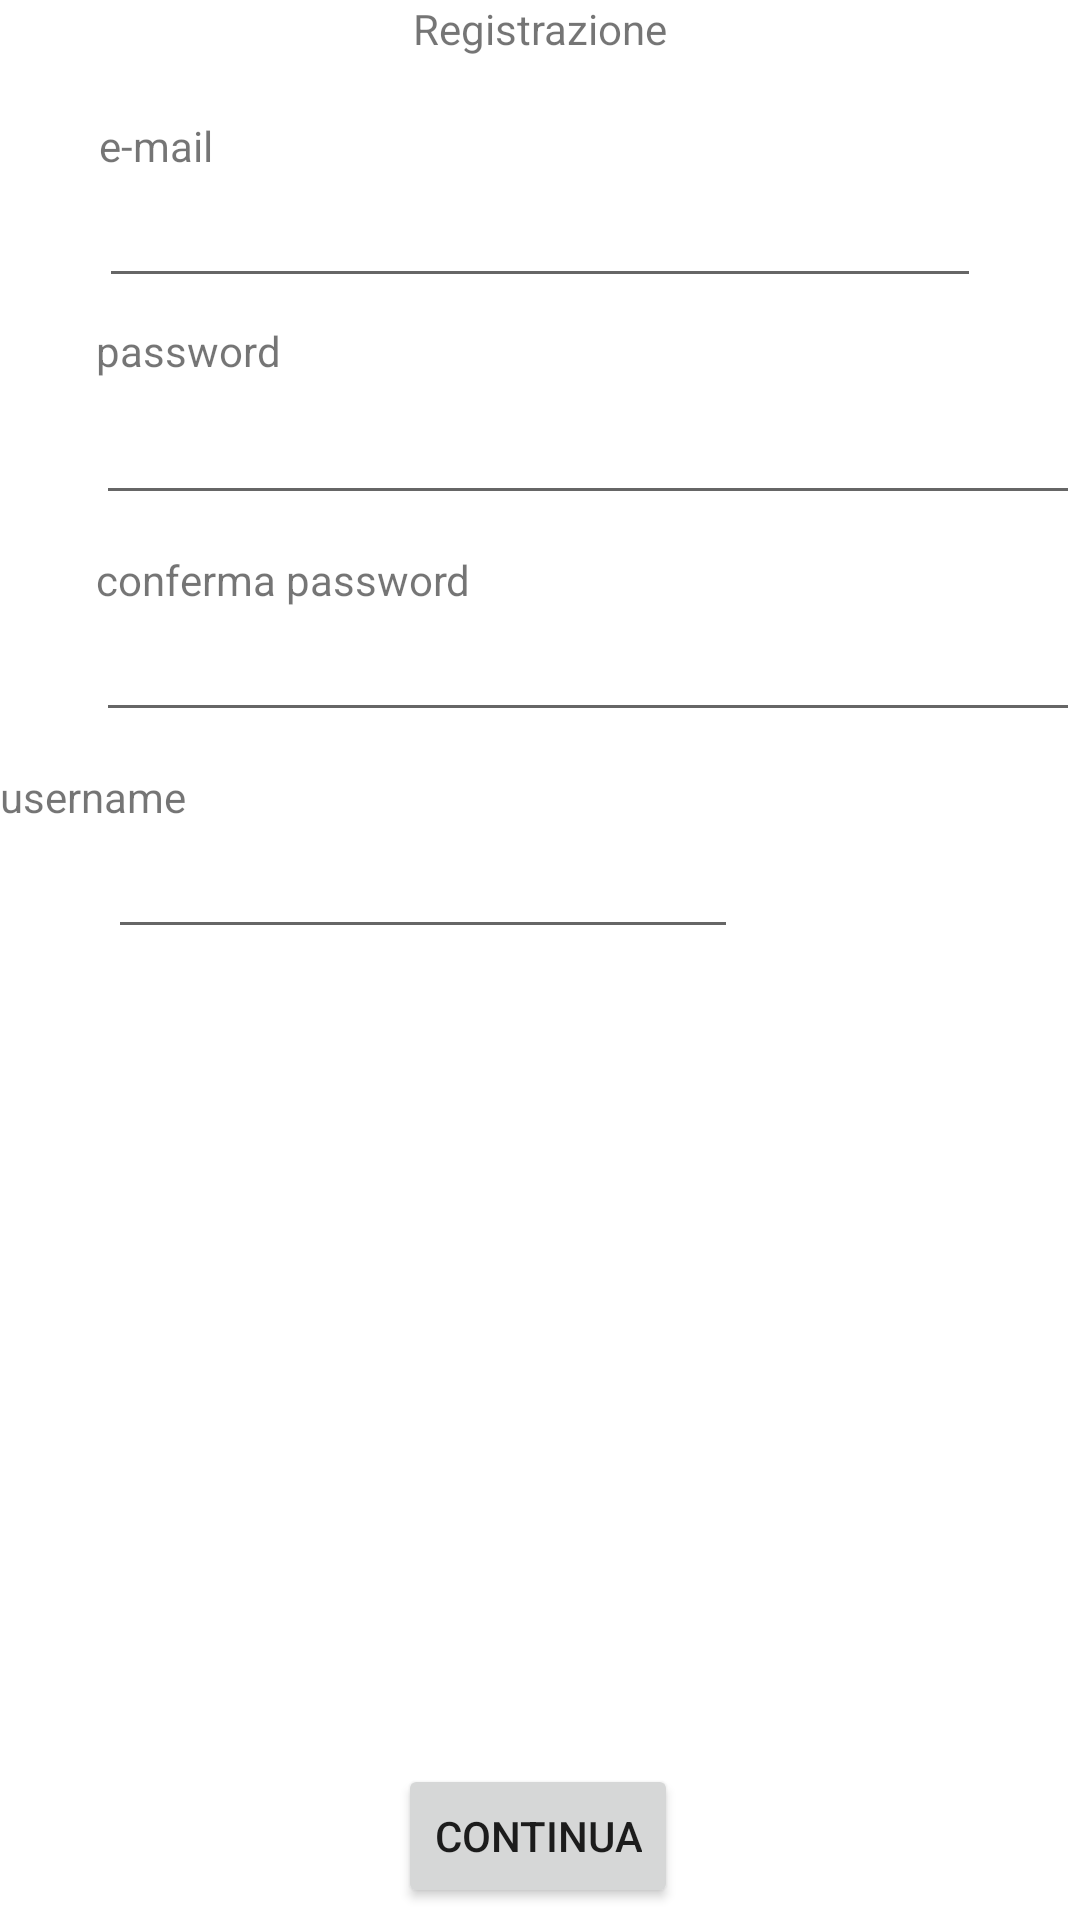

Write the Android layout XML for this screen, with the resource values it uses.
<!-- AndroidManifest.xml: application theme Theme.ProgettoINGSW -->
<!-- res/layout/fragment_registrati.xml -->
<?xml version="1.0" encoding="utf-8"?>
<androidx.constraintlayout.widget.ConstraintLayout xmlns:android="http://schemas.android.com/apk/res/android"
    xmlns:app="http://schemas.android.com/apk/res-auto"
    xmlns:tools="http://schemas.android.com/tools"
    android:layout_width="match_parent"
    android:layout_height="380dp"
    android:background="@color/white"
    tools:context=".GUI.RegistratiFragment">

    <Button
        android:id="@+id/Registrati_buttonContinua"
        android:layout_width="wrap_content"
        android:layout_height="wrap_content"
        android:layout_marginBottom="4dp"
        android:text="Continua"
        app:iconTint="#673AB7"
        app:layout_constraintBottom_toBottomOf="parent"
        app:layout_constraintEnd_toEndOf="parent"
        app:layout_constraintHorizontal_bias="0.498"
        app:layout_constraintStart_toStartOf="parent" />

    <TextView
        android:id="@+id/labelEmail"
        android:layout_width="wrap_content"
        android:layout_height="wrap_content"
        android:layout_marginStart="33dp"
        android:layout_marginTop="39dp"
        android:text="e-mail"
        app:layout_constraintStart_toStartOf="parent"
        app:layout_constraintTop_toTopOf="parent" />

    <EditText
        android:id="@+id/Registrati_textEmail"
        android:layout_width="match_parent"
        android:layout_height="wrap_content"
        android:layout_marginStart="33dp"
        android:layout_marginEnd="33dp"
        android:ems="10"
        android:inputType="textEmailAddress"
        app:layout_constraintStart_toStartOf="parent"
        app:layout_constraintTop_toBottomOf="@+id/labelEmail" />

    <TextView
        android:id="@+id/labelConferma"
        android:layout_width="wrap_content"
        android:layout_height="wrap_content"
        android:layout_marginStart="32dp"
        android:layout_marginTop="12dp"
        android:text="conferma password"
        app:layout_constraintStart_toStartOf="parent"
        app:layout_constraintTop_toBottomOf="@+id/Registrati_textPassword" />

    <EditText
        android:id="@+id/Registrati_textConfermapss"
        android:layout_width="match_parent"
        android:layout_height="wrap_content"
        android:layout_marginStart="32dp"
        android:ems="10"
        android:inputType="textPassword"
        app:layout_constraintStart_toStartOf="parent"
        app:layout_constraintTop_toBottomOf="@+id/labelConferma" />

    <EditText
        android:id="@+id/Registrati_textPassword"
        android:layout_width="match_parent"
        android:layout_height="wrap_content"
        android:layout_marginStart="32dp"
        android:layout_marginTop="4dp"
        android:ems="10"
        android:inputType="textPassword"
        app:layout_constraintStart_toStartOf="parent"
        app:layout_constraintTop_toBottomOf="@+id/labelPassword" />

    <TextView
        android:id="@+id/labelPassword"
        android:layout_width="wrap_content"
        android:layout_height="wrap_content"
        android:layout_marginStart="32dp"
        android:layout_marginTop="8dp"
        android:text="password"
        app:layout_constraintStart_toStartOf="parent"
        app:layout_constraintTop_toBottomOf="@+id/Registrati_textEmail" />

    <TextView
        android:id="@+id/labeltitoloregistrazione"
        android:layout_width="wrap_content"
        android:layout_height="wrap_content"
        android:text="Registrazione"
        app:layout_constraintEnd_toEndOf="parent"
        app:layout_constraintStart_toStartOf="parent"
        app:layout_constraintTop_toTopOf="parent" />

    <TextView
        android:id="@+id/textView5"
        android:layout_width="wrap_content"
        android:layout_height="wrap_content"
        android:layout_marginTop="12dp"
        android:text="username"
        app:layout_constraintTop_toBottomOf="@+id/Registrati_textConfermapss"
        tools:layout_editor_absoluteX="32dp" />

    <EditText
        android:id="@+id/Registrati_textusername"
        android:layout_width="wrap_content"
        android:layout_height="wrap_content"
        android:layout_marginStart="36dp"
        android:ems="10"
        android:inputType="textPersonName"
        app:layout_constraintStart_toStartOf="parent"
        app:layout_constraintTop_toBottomOf="@+id/textView5" />

</androidx.constraintlayout.widget.ConstraintLayout>
<!-- resources referenced by this layout -->
<resources>
  <color name="white">#FFFFFFFF</color>
  <style name="Theme.ProgettoINGSW" parent="Theme.MaterialComponents.DayNight.NoActionBar">
          
          <item name="colorPrimary">@color/purple_500</item>
          <item name="colorPrimaryVariant">@color/purple_700</item>
          <item name="colorOnPrimary">@color/white</item>
          
          <item name="colorSecondary">@color/teal_200</item>
          <item name="colorSecondaryVariant">@color/teal_700</item>
          <item name="colorOnSecondary">@color/black</item>
          
          <item name="android:statusBarColor" tools:targetApi="l">?attr/colorPrimaryVariant</item>
          
      </style>
  <color name="purple_500">#FF6200EE</color>
  <color name="purple_700">#FF3700B3</color>
  <color name="teal_200">#FF03DAC5</color>
  <color name="teal_700">#FF018786</color>
  <color name="black">#FF000000</color>
</resources>
